Run: headless pygame with SDL's dummy video driver; simulated clock (each Clock.tick advances the game by its frame time, no real sleeping); random seed 0; keys injected as events and as key.get_pressed() state; mouse plan: one left click at the window centre at the start of phase 2, then a move to the lower-right quarter at the start of phase 3.
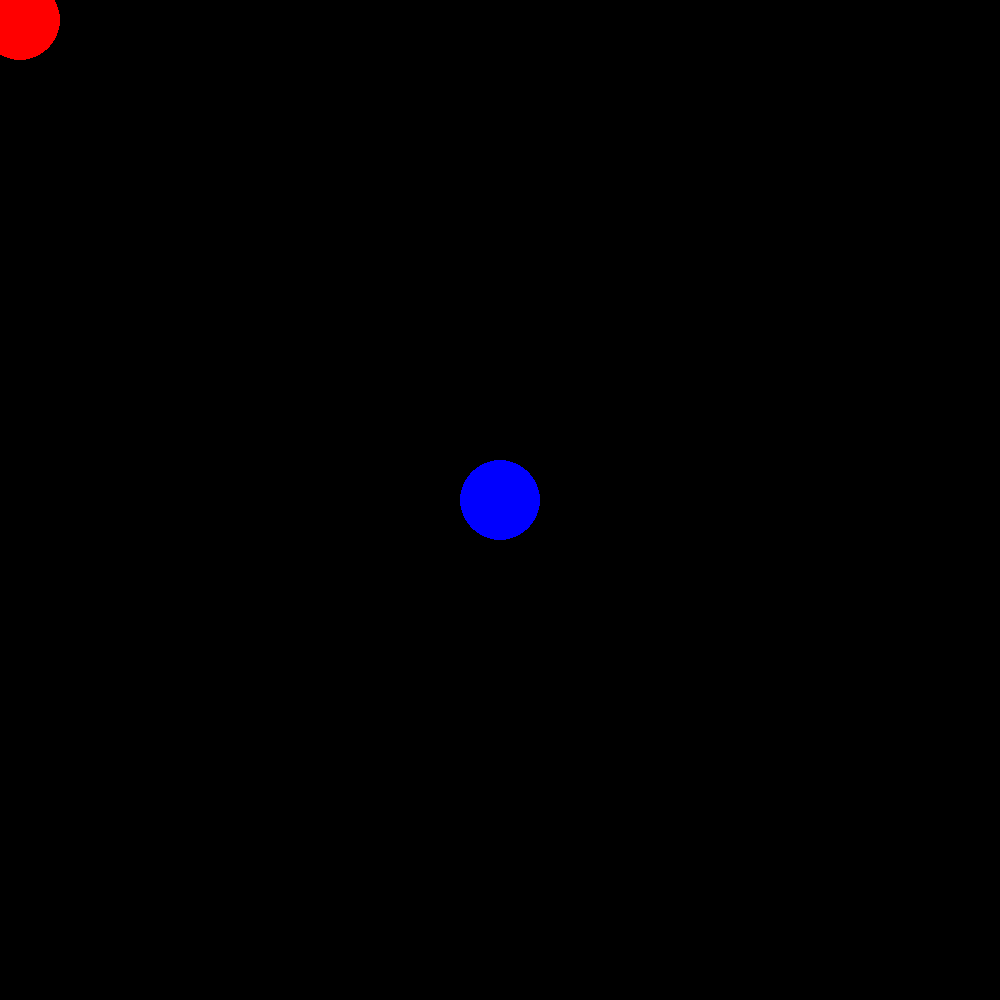
Frame 1 of 4 · flips 1–60 · no input
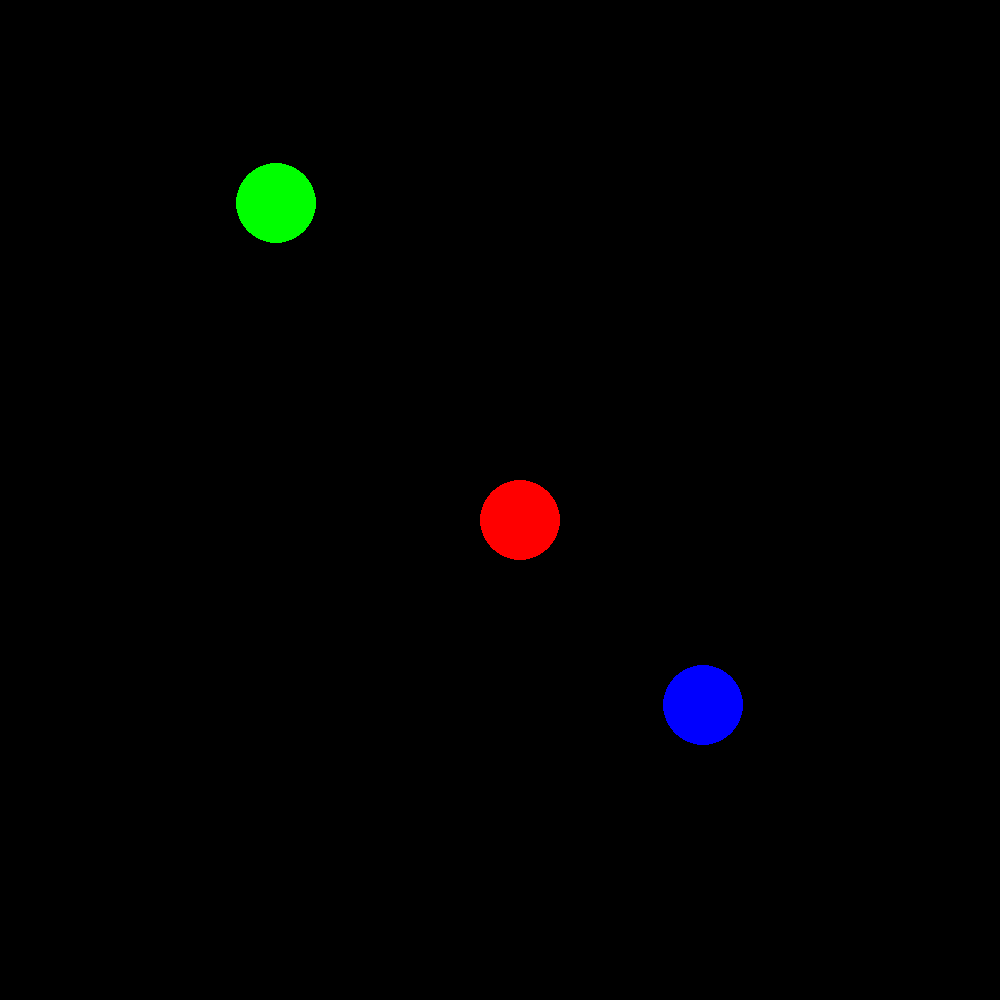
Frame 2 of 4 · flips 61–180 · clicked the window centre · tapped SPACE, RETURN · held RIGHT (→), D
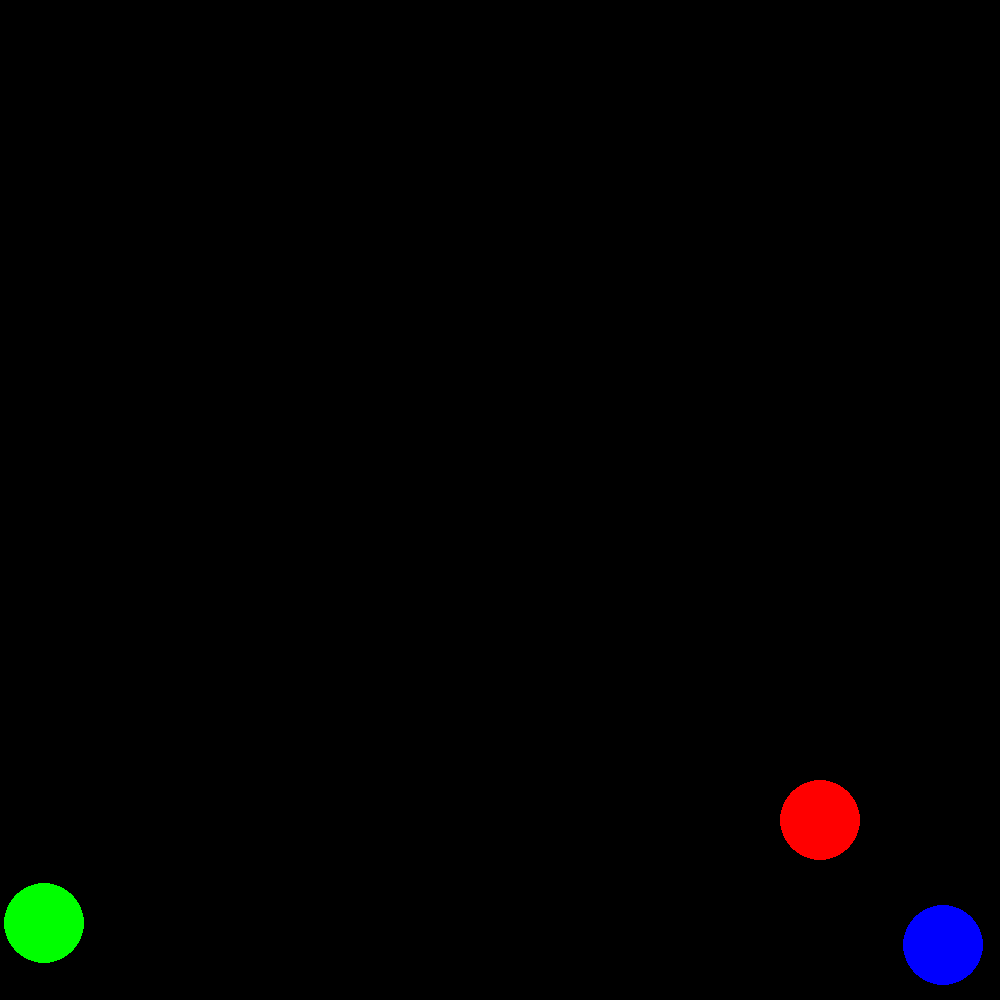
Frame 3 of 4 · flips 181–300 · moved the mouse to the lower-right quarter · held DOWN (↓), S
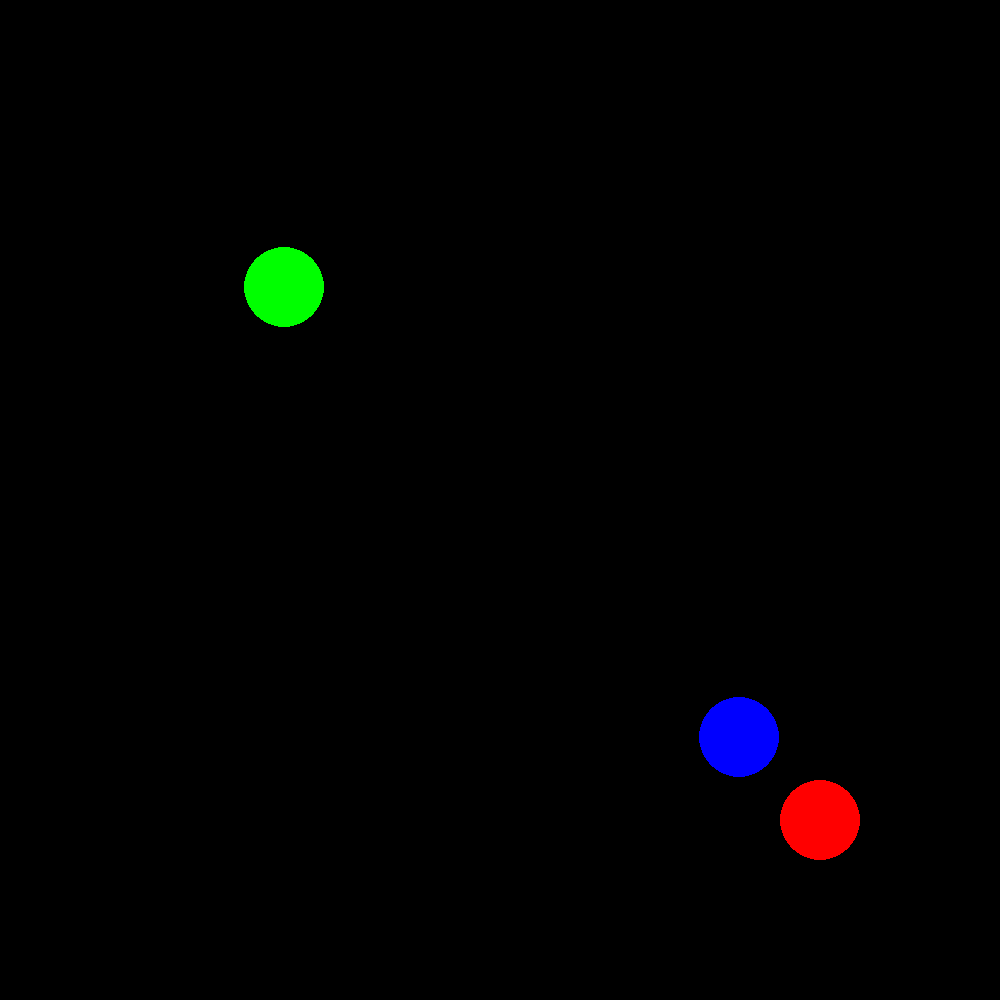
Frame 4 of 4 · flips 301–420 · held LEFT (←), A, UP (↑), W

The pygame program that drew these frames:

import pygame
posix=0
posiy=0
posicy=0
posicx=0
posicx1=0
posicy1=0
pygame.init()
window = pygame.display.set_mode((1000, 1000))

sprite1 = pygame.sprite.Sprite()
sprite1.image = pygame.Surface((80, 80), pygame.SRCALPHA)
pygame.draw.circle(sprite1.image, (255, 0, 0), (40, 40), 40)
sprite1.rect = pygame.Rect(*window.get_rect().center, 0, 0).inflate(40, 40)
sprite2 = pygame.sprite.Sprite()
sprite2.image = pygame.Surface((80, 89), pygame.SRCALPHA)
pygame.draw.circle(sprite2.image, (0, 255, 0), (40, 40), 40)
sprite2.rect = pygame.Rect(*window.get_rect().center, 0, 0).inflate(80, 80)
sprite3 = pygame.sprite.Sprite()
sprite3.image = pygame.Surface((80,80),pygame.SRCALPHA)
pygame.draw.circle(sprite3.image, (0,0,255),(40,40),40)
sprite3.rect = pygame.Rect(*window.get_rect().center,0,0).inflate(80,80)

all_group = pygame.sprite.Group([sprite2, sprite1,sprite3])
test_group = pygame.sprite.Group(sprite2)
def collider_circle(circle1,circle2):
    global posicx
    global posicy
    global posicx1
    global posicy1
    global posix
    global posiy
    if pygame.sprite.collide_mask(circle1,circle2):
     #posi es el vector de posicion diferencia entre la posicion de los centros de las esferas
        posicx +=circle2.rect.x-circle1.rect.x#ponemos + en el igual si queremos que al chocar dos veces se transmita la velocidad(no lo hago porque va todo muy rapido)
        posicy +=circle2.rect.y-circle1.rect.y
        posiy +=-(circle2.rect.x-circle1.rect.x)
        posix +=(circle2.rect.y-circle1.rect.y)
    circle2.rect.x+=0.006*posicx
    circle2.rect.y+=0.006*posicy
   # circle1.rect.x+=0.006*posicx1
   # circle1.rect.y+=0.006*posicy1
    if circle2.rect.right>=1000 or circle2.rect.left<=0:
        posicx *=-1
    if circle2.rect.bottom>= 1000 or circle2.rect.top<=0:
        posicy *=-1

run = True
while run:
    for event in pygame.event.get():
        if event.type == pygame.QUIT:
            run = False
    sprite1.rect.center = pygame.mouse.get_pos()

    collide = pygame.sprite.spritecollide(sprite1, test_group, False, pygame.sprite.collide_circle)

    window.fill(0)
    print(sprite1.rect.center)

    if pygame.sprite.collide_mask(sprite1,sprite2):
        #posi es el vector de posicion diferencia entre la posicion de los centros de las esferas
        posix +=sprite2.rect.x-sprite1.rect.x
        posiy +=sprite2.rect.y-sprite1.rect.y


    sprite2.rect.x+=0.006*posix
    sprite2.rect.y+=0.006*posiy
        
    if sprite2.rect.right>=1000 or sprite2.rect.left<=0:
        posix *=-1
    if sprite2.rect.bottom>= 1000 or sprite2.rect.top<=0:
        posiy *=-1
 


    collider_circle(sprite2,sprite3)
    all_group.draw(window)

    for s in collide:
        pygame.draw.circle(window, (255, 255, 255), s.rect.center, s.rect.width // 2, 5)
       
    pygame.display.flip()

pygame.quit()
exit()
